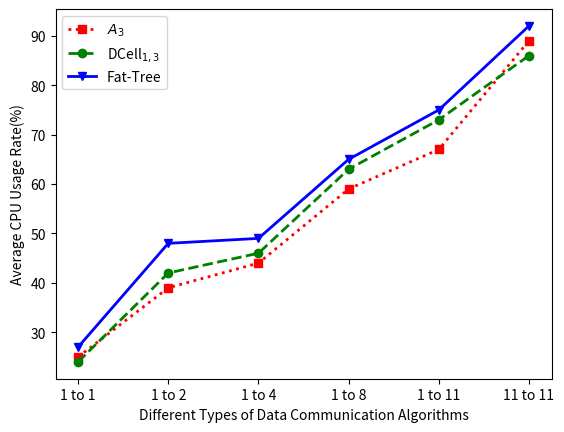

Python code for this plot: (Note: this script raises an exception after producing the figure.)
import numpy as np
import matplotlib.pyplot as plt
import os

x=['1 to 1','1 to 2','1 to 4','1 to 8','1 to 11','11 to 11']
y1=[25,39,44,59,67,89]
y2=[24,42,46,63,73,86]
y3=[27,48,49,65,75,92]


plt.plot(x,y1,marker='s',color='r',linewidth=2,linestyle=':',label='${A_3}$')
plt.plot(x,y2,marker='o',color='g',linewidth=2,linestyle="--",label='DCell$_{1,3}$')
plt.plot(x,y3,marker='v',color='b',linewidth=2,label='Fat-Tree')
plt.legend(loc=2)

# plt.title('line chart')
plt.xlabel('Different Types of Data Communication Algorithms')
plt.ylabel('Average CPU Usage Rate(%)')

dir='figure'
file='broadcastCpu.jpg'
filePath=os.path.join(dir,file)
plt.savefig(filePath)
plt.show()